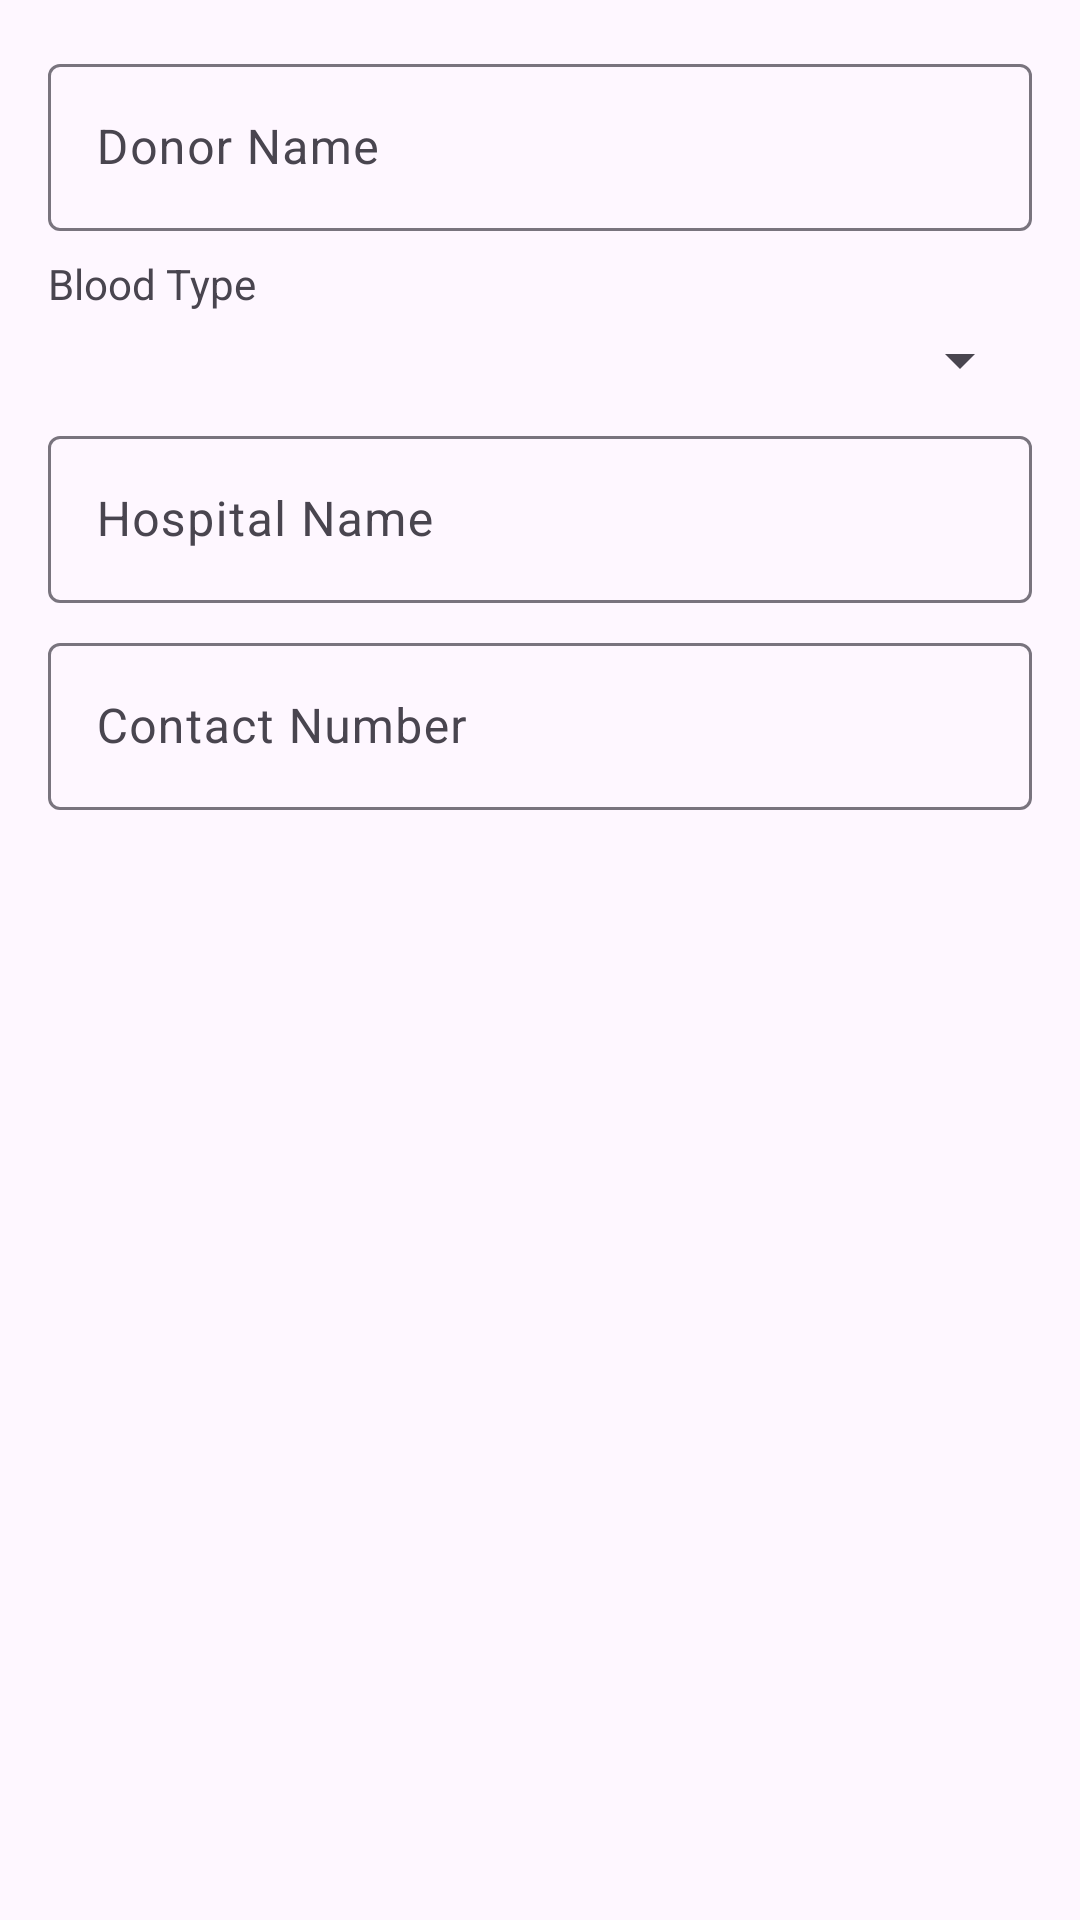

Here is an Android app screen rendered from its layout file. Give the layout XML and the strings, colors and styles it references.
<!-- AndroidManifest.xml: application theme Theme.BDonor -->
<!-- res/layout/addrequestdialoglayout.xml -->
<?xml version="1.0" encoding="utf-8"?>
<LinearLayout xmlns:android="http://schemas.android.com/apk/res/android"
    android:layout_width="match_parent"
    android:layout_height="wrap_content"
    android:orientation="vertical"
    android:padding="16dp">

    <com.google.android.material.textfield.TextInputLayout
        android:layout_width="match_parent"
        android:layout_height="wrap_content"
        android:layout_marginBottom="8dp">

        <com.google.android.material.textfield.TextInputEditText
            android:id="@+id/donorNameEdit"
            android:layout_width="match_parent"
            android:layout_height="wrap_content"
            android:hint="Donor Name" />
    </com.google.android.material.textfield.TextInputLayout>

    <TextView
        android:layout_width="wrap_content"
        android:layout_height="wrap_content"
        android:text="Blood Type"
        android:layout_marginBottom="4dp"/>

    <Spinner
        android:id="@+id/donorBloodTypeSpinner"
        android:layout_width="match_parent"
        android:layout_height="wrap_content"
        android:layout_marginBottom="8dp"/>

    <com.google.android.material.textfield.TextInputLayout
        android:layout_width="match_parent"
        android:layout_height="wrap_content"
        android:layout_marginBottom="8dp">

        <com.google.android.material.textfield.TextInputEditText
            android:id="@+id/donorHospitalEdit"
            android:layout_width="match_parent"
            android:layout_height="wrap_content"
            android:hint="Hospital Name" />
    </com.google.android.material.textfield.TextInputLayout>

    <com.google.android.material.textfield.TextInputLayout
        android:layout_width="match_parent"
        android:layout_height="wrap_content">

        <com.google.android.material.textfield.TextInputEditText
            android:id="@+id/donorContactNumberEdit"
            android:layout_width="match_parent"
            android:layout_height="wrap_content"
            android:hint="Contact Number"
            android:inputType="phone" />
    </com.google.android.material.textfield.TextInputLayout>
</LinearLayout>
<!-- resources referenced by this layout -->
<resources>
  <style name="Theme.BDonor" parent="Base.Theme.BDonor" />
  <style name="Base.Theme.BDonor" parent="Theme.Material3.DayNight.NoActionBar">
          
          
      </style>
</resources>
